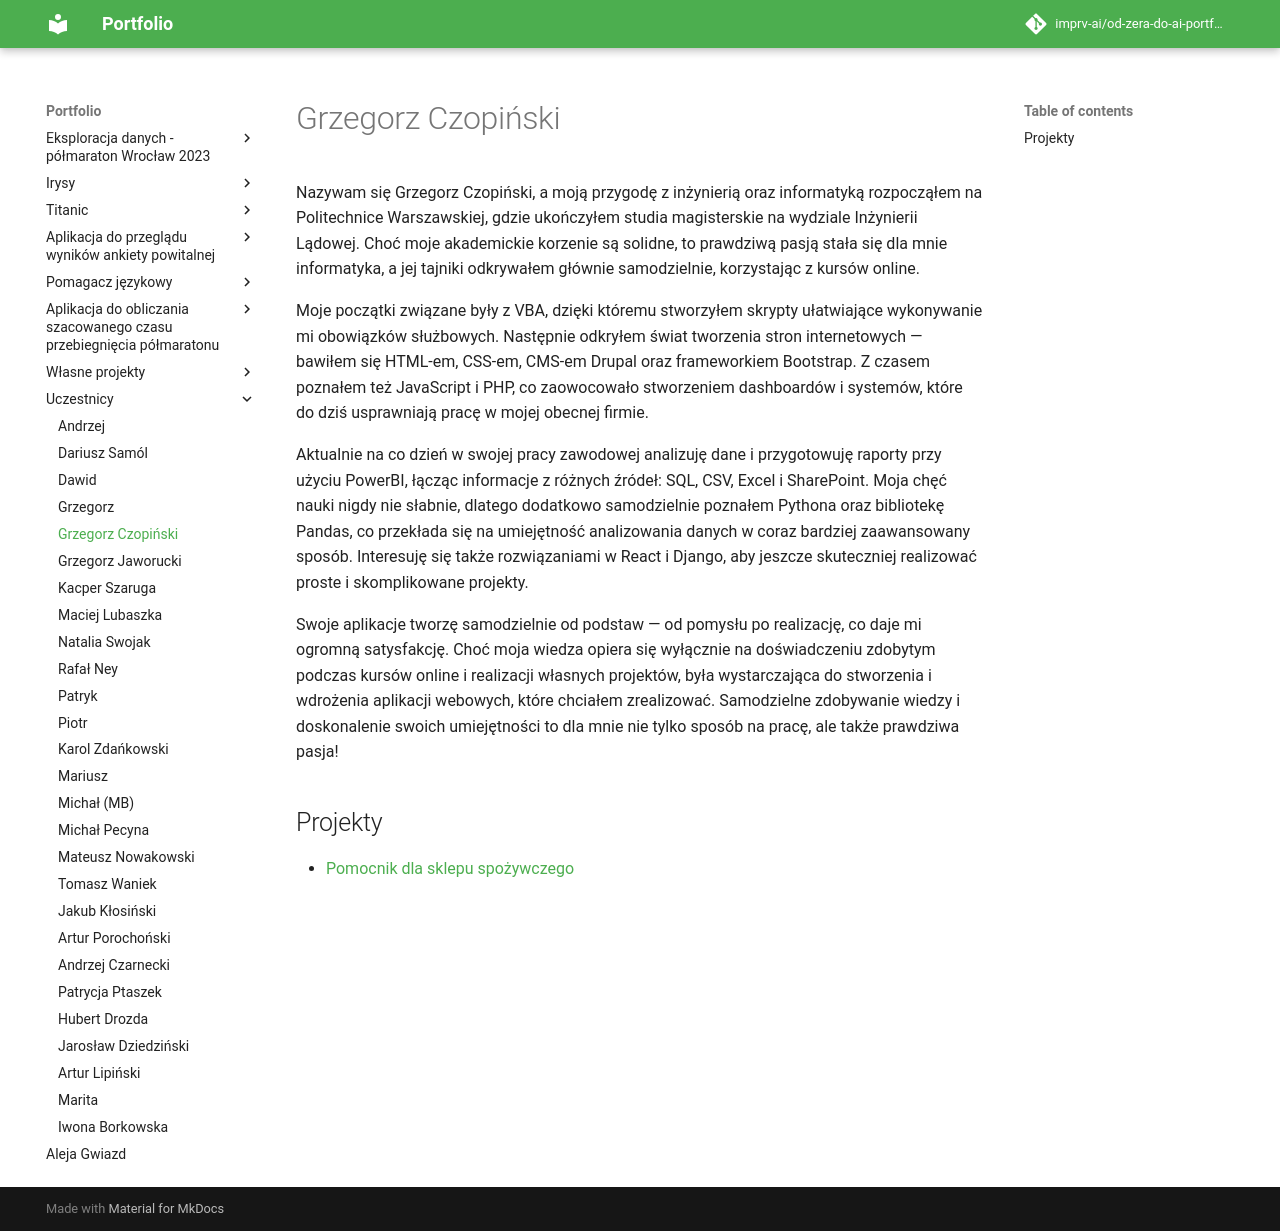

repository: imprv-ai/od-zera-do-ai-portfolio · page: uczestnicy/grzegorz_czopinski/index.html · generator: mkdocs


# Grzegorz Czopiński

Nazywam się Grzegorz Czopiński, a moją przygodę z inżynierią oraz informatyką rozpocząłem na Politechnice Warszawskiej, gdzie ukończyłem studia magisterskie na wydziale Inżynierii Lądowej. Choć moje akademickie korzenie są solidne, to prawdziwą pasją stała się dla mnie informatyka, a jej tajniki odkrywałem głównie samodzielnie, korzystając z kursów online.

Moje początki związane były z VBA, dzięki któremu stworzyłem skrypty ułatwiające wykonywanie mi obowiązków służbowych. Następnie odkryłem świat tworzenia stron internetowych — bawiłem się HTML-em, CSS-em, CMS-em Drupal oraz frameworkiem Bootstrap. Z czasem  poznałem też JavaScript i PHP, co zaowocowało stworzeniem dashboardów i systemów, które do dziś usprawniają pracę w mojej obecnej firmie.

Aktualnie na co dzień w swojej pracy zawodowej analizuję dane i przygotowuję raporty przy użyciu PowerBI, łącząc informacje z różnych źródeł: SQL, CSV, Excel i SharePoint. Moja chęć nauki nigdy nie słabnie, dlatego dodatkowo samodzielnie poznałem Pythona oraz bibliotekę Pandas, co przekłada się na umiejętność analizowania danych w coraz bardziej zaawansowany sposób. Interesuję się także rozwiązaniami w React i Django, aby jeszcze skuteczniej realizować proste i skomplikowane projekty.

Swoje aplikacje tworzę samodzielnie od podstaw — od pomysłu po realizację, co daje mi ogromną satysfakcję. Choć moja wiedza opiera się wyłącznie na doświadczeniu zdobytym podczas kursów online i realizacji własnych projektów, była wystarczająca do stworzenia i wdrożenia aplikacji webowych, które chciałem zrealizować. Samodzielne zdobywanie wiedzy i doskonalenie swoich umiejętności to dla mnie nie tylko sposób na pracę, ale także prawdziwa pasja!

## Projekty

- [Pomocnik dla sklepu spożywczego](/od-zera-do-ai-portfolio/projects/own_projects/grocery_store_helper/)
